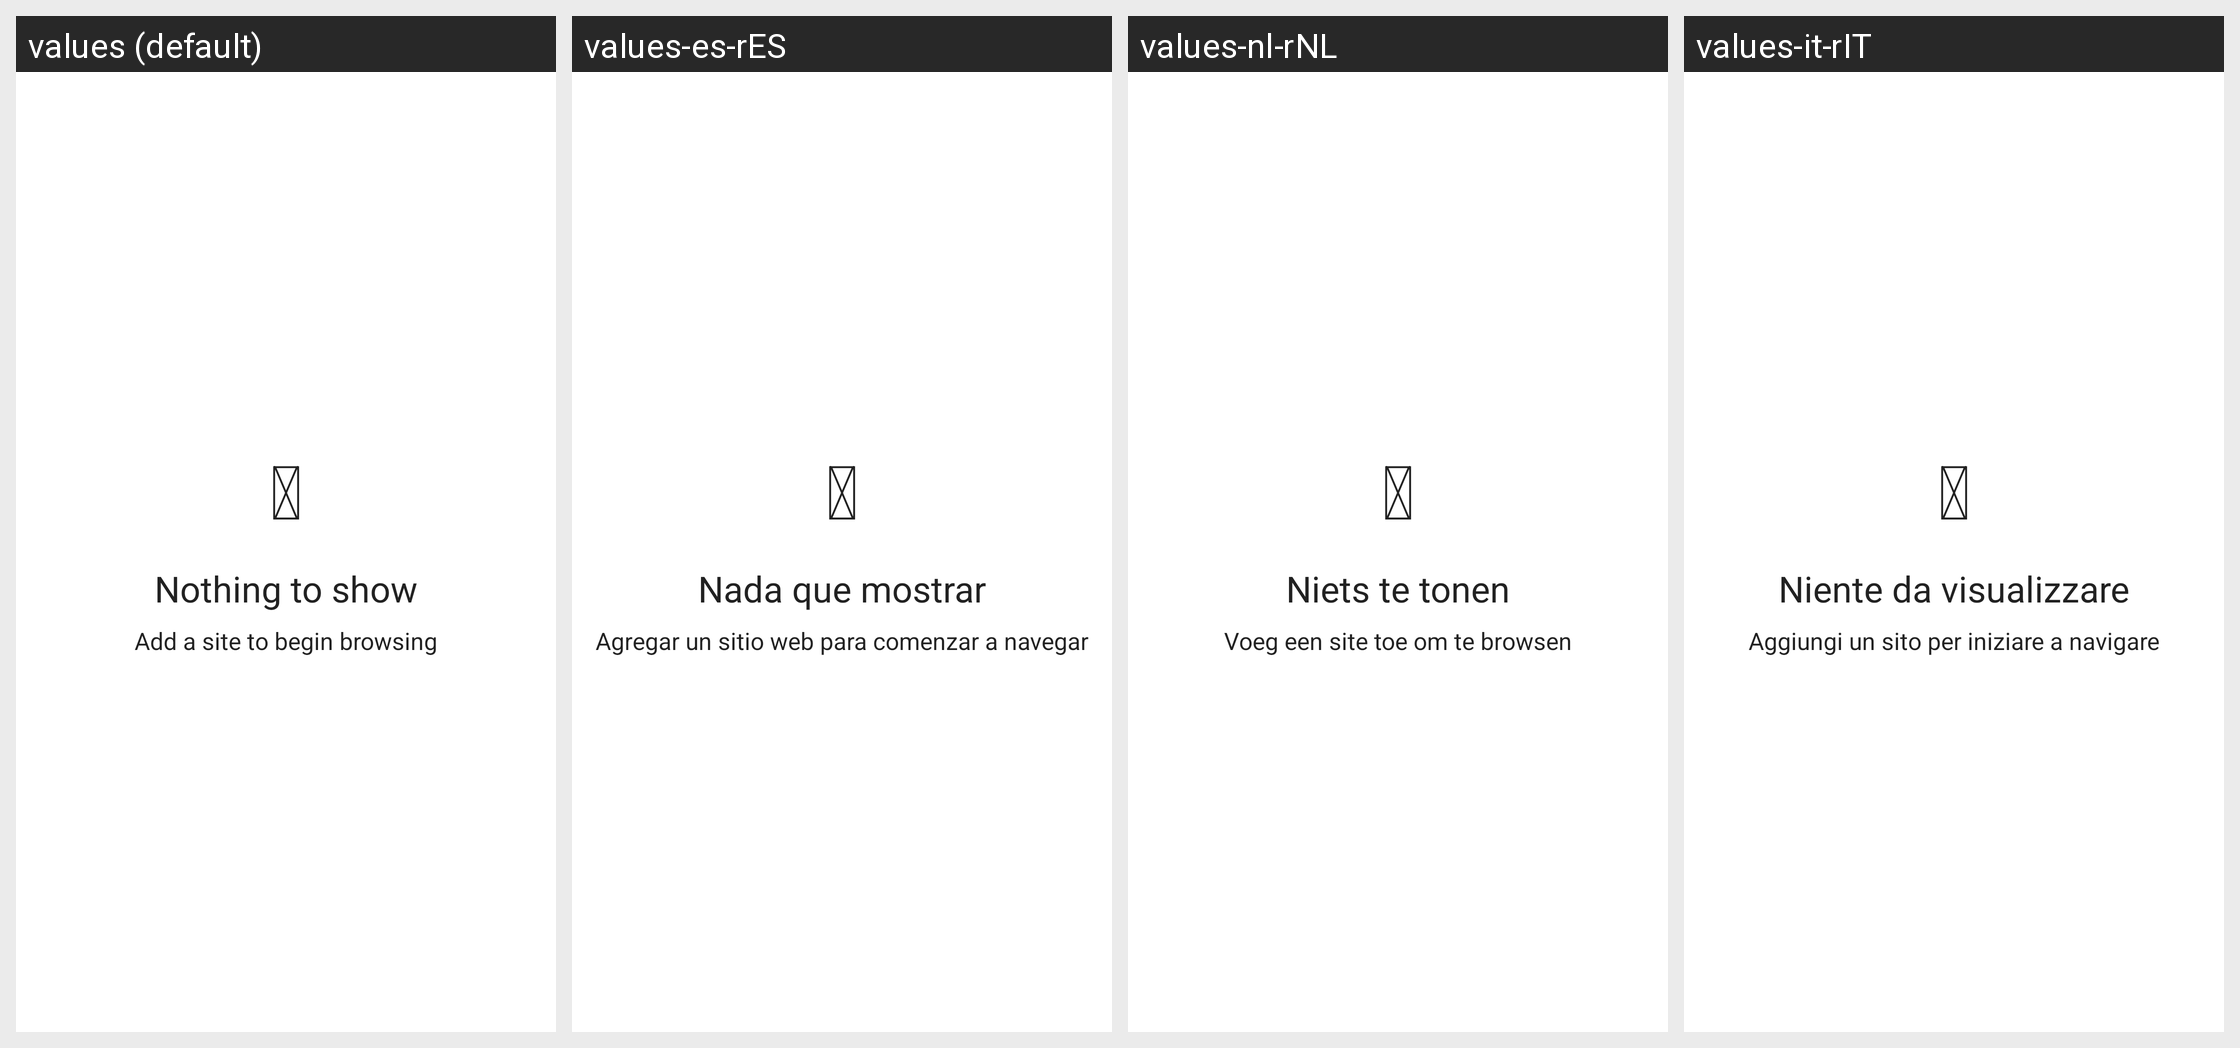

The Android screen above is rendered under several locales of the same app. Produce the string resources it draws, with the default and per-locale values.
Android screen res/layout/layout_empty_setup.xml rendered under 4 locales, left to right: values (default), values-es-rES, values-nl-rNL, values-it-rIT. Device: Nexus 5 (rendered at 1080×1920; each locale shown at half size, 540×960, under a caption strip naming it); theme Chan.Theme.
Other locales in the repository, not shown: values-br-rBR, values-de, values-de-rDE, values-en-rUS, values-eo-rUY, values-fr, values-fr-rFR, values-in-rID, values-ja-rJP, values-ko-rKR, values-nb-rNO, values-pt-rBR, values-pt-rPT, values-ru-rRU, values-uk-rUA, values-zh-rCN, values-zh-rTW.
Strings drawn on this screen, with the default value and each locale's value (text and hints the layout hard-codes, and strings that could not be matched under every locale, appear in the picture but are not listed):

thread_empty_setup_title
  values: Nothing to show
  values-es-rES: Nada que mostrar
  values-nl-rNL: Niets te tonen
  values-it-rIT: Niente da visualizzare

thread_empty_setup_body
  values: Add a site to begin browsing
  values-es-rES: Agregar un sitio web para comenzar a navegar
  values-nl-rNL: Voeg een site toe om te browsen
  values-it-rIT: Aggiungi un sito per iniziare a navigare
